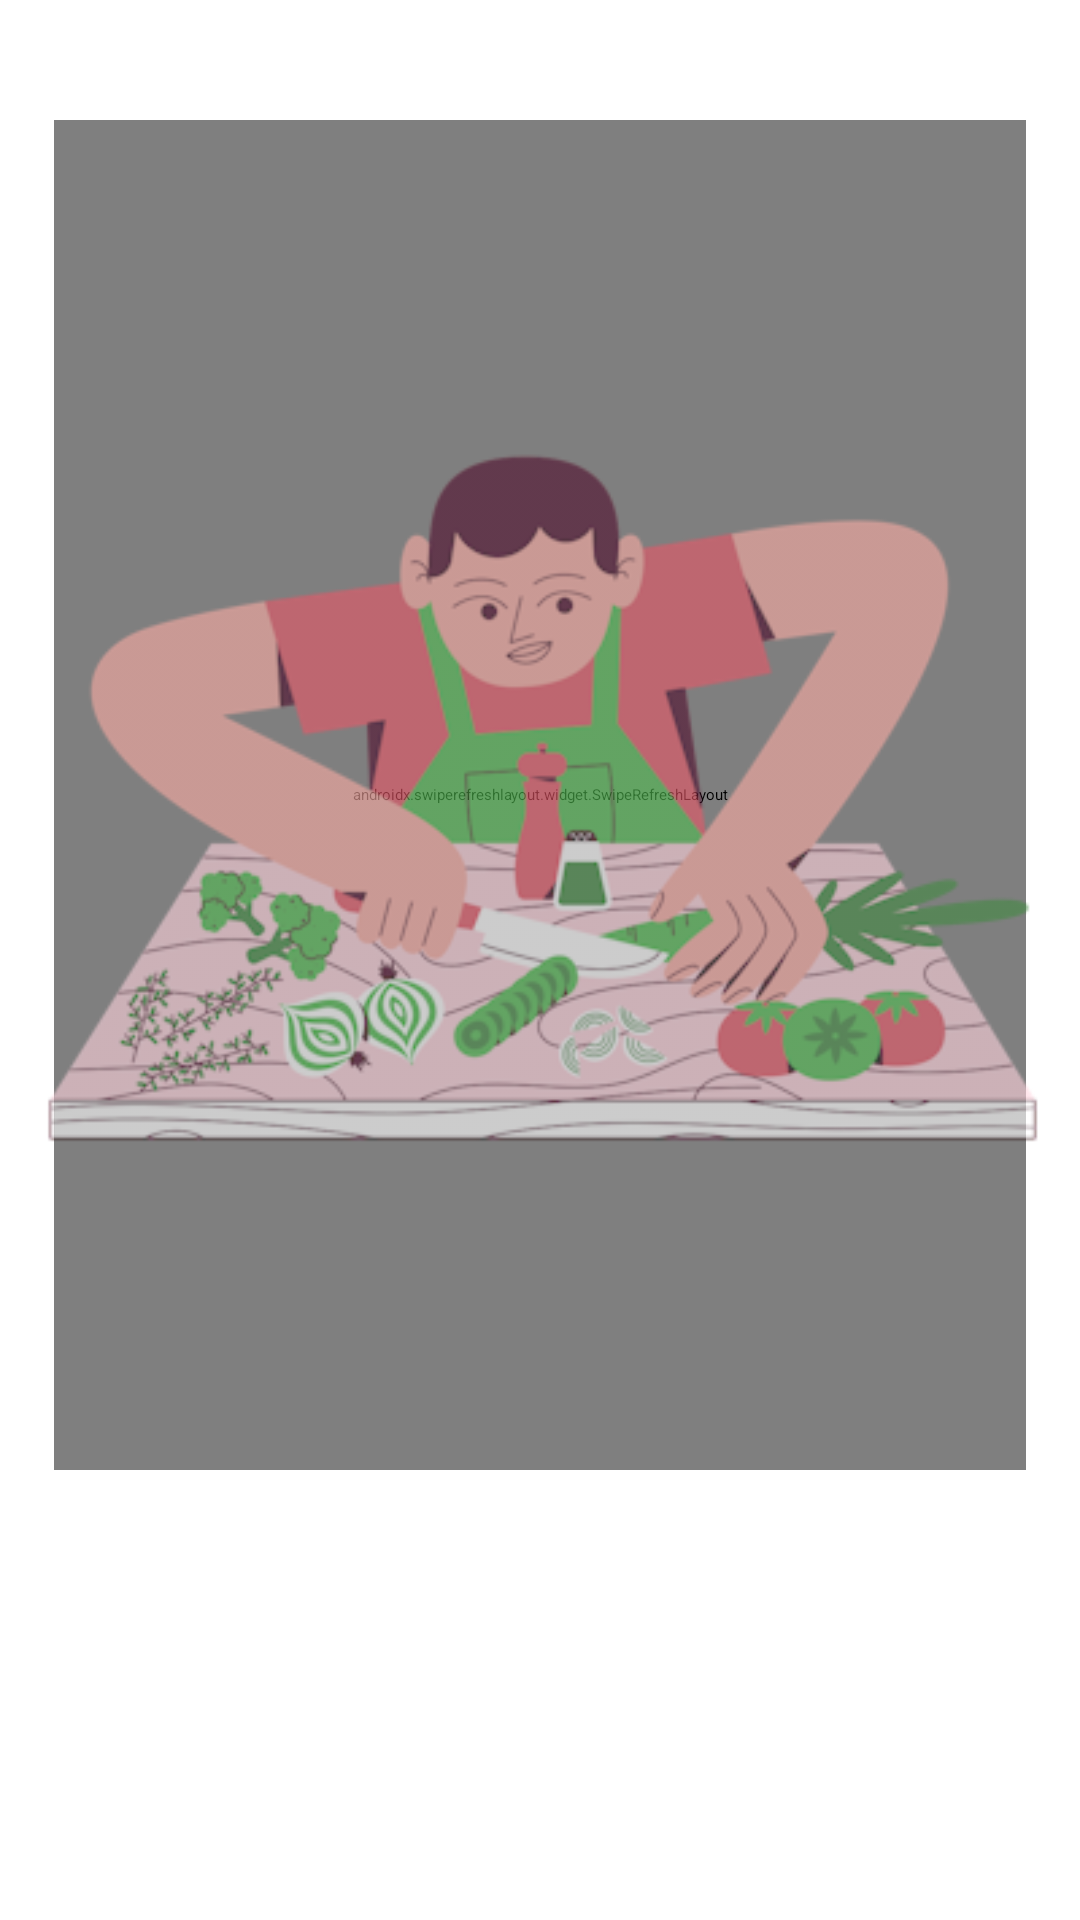

Write the Android layout XML for this screen, with the resource values it uses.
<!-- AndroidManifest.xml: application theme Theme.Trabajo_finalT3 -->
<!-- res/layout/fragment_buscador_ingredientes.xml -->
<?xml version="1.0" encoding="utf-8"?>
<androidx.core.widget.NestedScrollView xmlns:android="http://schemas.android.com/apk/res/android"
    xmlns:app="http://schemas.android.com/apk/res-auto"
    xmlns:tools="http://schemas.android.com/tools"
    android:layout_width="match_parent"
    android:layout_height="match_parent"
    tools:context=".ui.fragments.BuscadorIngredientes">

    <androidx.constraintlayout.widget.ConstraintLayout
        android:layout_width="match_parent"
        android:layout_height="match_parent"
        app:layout_constraintBottom_toBottomOf="parent"
        app:layout_constraintEnd_toEndOf="parent"
        app:layout_constraintStart_toStartOf="parent"
        app:layout_constraintTop_toTopOf="parent">

        <androidx.constraintlayout.widget.Guideline
            android:id="@+id/guideline"
            android:layout_width="wrap_content"
            android:layout_height="wrap_content"
            android:orientation="vertical"
            app:layout_constraintGuide_percent="0.05" />

        <androidx.constraintlayout.widget.Guideline
            android:id="@+id/guideline2"
            android:layout_width="wrap_content"
            android:layout_height="wrap_content"
            android:orientation="vertical"
            app:layout_constraintGuide_percent="0.95" />

        <androidx.appcompat.widget.SearchView
            android:id="@+id/svIngredientes"
            android:layout_width="0dp"
            android:layout_height="wrap_content"
            android:layout_marginTop="16dp"
            app:defaultQueryHint="Search Ingredients"
            app:layout_constraintEnd_toStartOf="@+id/guideline2"
            app:layout_constraintStart_toStartOf="@+id/guideline"
            app:layout_constraintTop_toTopOf="parent" />

        <androidx.swiperefreshlayout.widget.SwipeRefreshLayout
            android:id="@+id/swipe"
            android:layout_width="0dp"


            android:layout_height="450dp"
            android:layout_marginTop="24dp"
            app:layout_constraintEnd_toStartOf="@+id/guideline2"
            app:layout_constraintStart_toStartOf="@+id/guideline"
            app:layout_constraintTop_toBottomOf="@+id/svIngredientes">

            <androidx.recyclerview.widget.RecyclerView
                android:id="@+id/rvBuscadorIngredientes"
                android:layout_width="0dp"
                android:layout_height="wrap_content"
                android:visibility="gone" />
        </androidx.swiperefreshlayout.widget.SwipeRefreshLayout>

        <ImageView
            android:id="@+id/imvImagenBuscador"
            android:layout_width="wrap_content"
            android:layout_height="wrap_content"
            android:alpha="0.6"
            android:src="@drawable/buscador_fondo_dos"
            app:layout_constraintBottom_toBottomOf="@+id/swipe"
            app:layout_constraintEnd_toStartOf="@+id/guideline2"
            app:layout_constraintStart_toStartOf="@+id/guideline"
            app:layout_constraintTop_toTopOf="@+id/swipe" />

        <Button
            android:id="@+id/btnBuscarReceta"
            android:layout_width="wrap_content"
            android:layout_height="wrap_content"
            android:layout_marginTop="16dp"
            android:backgroundTint="#B3A8F3"
            android:fontFamily="@font/alata"
            android:text="Search Recipe"
            android:visibility="gone"
            app:layout_constraintBottom_toBottomOf="parent"
            app:layout_constraintEnd_toStartOf="@+id/guideline2"
            app:layout_constraintStart_toStartOf="@+id/guideline"
            app:layout_constraintTop_toBottomOf="@+id/swipe" />
    </androidx.constraintlayout.widget.ConstraintLayout>

</androidx.core.widget.NestedScrollView>
<!-- resources referenced by this layout -->
<resources>
  <!-- drawable buscador_fondo_dos: webp bitmap (drawable, 50536 bytes) -->
  <style name="Theme.Trabajo_finalT3" parent="Base.Theme.Trabajo_finalT3">
          
          <item name="android:navigationBarColor">@color/green</item>
          <item name="android:statusBarColor">@color/green</item>
          <item name="android:windowLightStatusBar">?attr/isLightTheme</item>
      </style>
  <style name="Base.Theme.Trabajo_finalT3" parent="Theme.Material3.DayNight.NoActionBar">
          
          
      </style>
  <color name="green">#2BCB8A</color>
</resources>
